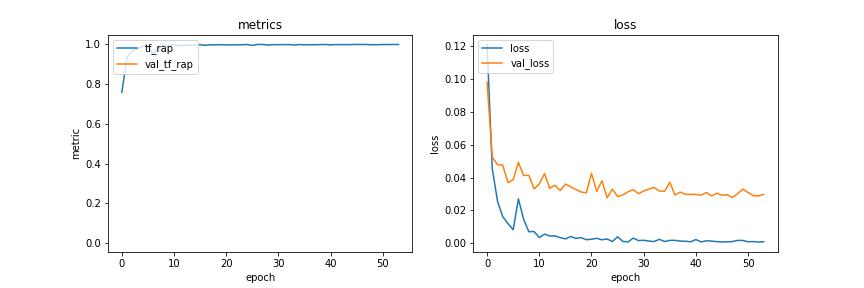

Data behind this chart, as committed beside it:
loss, tf_rap, accuracy, binary_crossentropy, val_loss, val_tf_rap, val_accuracy, val_binary_crossentropy
0.1208, 0.7587, 0.8394, 0.4386, 0.09793, , 0.8749, 0.4948
0.04523, 0.9347, 0.9508, 0.1996, 0.05235, , 0.9308, 0.2781
0.02567, 0.9681, 0.9739, 0.12, 0.04778, , 0.9399, 0.2422
0.01624, 0.9794, 0.9837, 0.08135, 0.04748, , 0.9484, 0.27
0.01206, 0.9895, 0.9884, 0.06234, 0.03693, , 0.9581, 0.3064
0.008297, 0.9923, 0.9925, 0.04631, 0.03866, , 0.9557, 0.3628
0.02703, 0.9517, 0.9695, 0.1224, 0.04924, , 0.9405, 0.2748
0.01468, 0.9819, 0.9854, 0.07571, 0.04128, , 0.9551, 0.3662
0.007108, 0.994, 0.9937, 0.0404, 0.04133, , 0.9526, 0.3239
0.007241, 0.9928, 0.9935, 0.04116, 0.03313, , 0.9654, 0.3056
0.003521, 0.9983, 0.9973, 0.02409, 0.03608, 0.01576, 0.9599, 0.2654
0.005642, 0.9935, 0.9952, 0.03561, 0.04238, , 0.952, 0.3816
0.004538, 0.9964, 0.9962, 0.02975, 0.03349, , 0.963, 0.215
0.004588, 0.996, 0.996, 0.02968, 0.03533, , 0.9611, 0.2495
0.003531, 0.9974, 0.9972, 0.02555, 0.03206, , 0.9678, 0.339
0.002749, 0.9985, 0.9978, 0.01999, 0.036, , 0.9617, 0.3592
0.0042, 0.9958, 0.9963, 0.02788, 0.03436, 0.004013, 0.9617, 0.3548
0.003085, 0.998, 0.9975, 0.02179, 0.03274, , 0.966, 0.2957
0.003529, 0.9976, 0.9971, 0.0238, 0.03123, , 0.9666, 0.2127
0.002278, 0.9986, 0.9985, 0.01891, 0.03073, , 0.9678, 0.2646
0.002515, 0.9972, 0.9979, 0.02015, 0.04248, , 0.9545, 0.2651
0.003132, 0.9977, 0.9975, 0.0229, 0.03163, , 0.9654, 0.241
0.002207, 0.9981, 0.9984, 0.01829, 0.03806, , 0.9599, 0.3363
0.002706, 0.9981, 0.998, 0.02064, 0.02767, , 0.9727, 0.329
0.001191, 0.9997, 0.9995, 0.01377, 0.03297, , 0.9648, 0.2736
0.004008, 0.9949, 0.9964, 0.02833, 0.02849, , 0.9702, 0.1544
0.001255, 0.9997, 0.9994, 0.0136, 0.02946, , 0.9666, 0.259
0.000907, 0.9999, 0.9998, 0.0121, 0.03138, , 0.966, 0.174
0.003239, 0.9965, 0.9972, 0.02356, 0.03257, , 0.9648, 0.3012
0.001712, 0.9986, 0.9989, 0.01638, 0.03022, , 0.9678, 0.2207
0.001929, 0.9989, 0.9986, 0.017, 0.03179, , 0.9654, 0.2087
0.001429, 0.999, 0.9992, 0.01466, 0.03308, , 0.9648, 0.2964
0.001156, 0.9993, 0.9995, 0.01329, 0.03394, , 0.9624, 0.3083
0.00252, 0.997, 0.9978, 0.02082, 0.03183, , 0.9654, 0.2653
0.00115, 0.9996, 0.9995, 0.01386, 0.03169, , 0.9666, 0.2118
0.001868, 0.9981, 0.9987, 0.01734, 0.03707, , 0.9587, 0.2412
0.001866, 0.9985, 0.9987, 0.01669, 0.02942, , 0.9696, 0.2124
0.001434, 0.9984, 0.9992, 0.01505, 0.03114, , 0.9654, 0.2443
0.001329, 0.9992, 0.9993, 0.01462, 0.02985, , 0.9672, 0.2626
0.0009898, 0.9996, 0.9997, 0.01319, 0.0298, , 0.969, 0.2251
0.002345, 0.9975, 0.9982, 0.02023, 0.02976, , 0.9684, 0.311
0.0009253, 0.9996, 0.9996, 0.0121, 0.02937, , 0.9702, 0.3436
0.00159, 0.999, 0.9989, 0.01506, 0.03087, , 0.9678, 0.18
0.001436, 0.9989, 0.9992, 0.01466, 0.02889, , 0.9709, 0.2431
0.001089, 0.9995, 0.9996, 0.01261, 0.03048, , 0.9678, 0.2733
0.0008792, 0.9998, 0.9997, 0.01171, 0.0292, , 0.9696, 0.2237
0.0009942, 0.9998, 0.9996, 0.01249, 0.02959, , 0.969, 0.2606
0.001148, 0.9993, 0.9994, 0.01336, 0.02789, , 0.9721, 0.2985
0.00186, 0.9985, 0.9987, 0.01721, 0.03021, , 0.9684, 0.3064
0.001782, 0.9986, 0.9988, 0.01649, 0.03297, , 0.966, 0.3222
0.001011, 0.9994, 0.9997, 0.0129, 0.03088, , 0.9684, 0.3357
0.001133, 0.9994, 0.9995, 0.01268, 0.02899, , 0.9696, 0.2638
0.0008006, 0.9999, 0.9998, 0.01126, 0.02886, , 0.9702, 0.248
0.001045, 0.9995, 0.9995, 0.01276, 0.02979, , 0.9696, 0.3524
